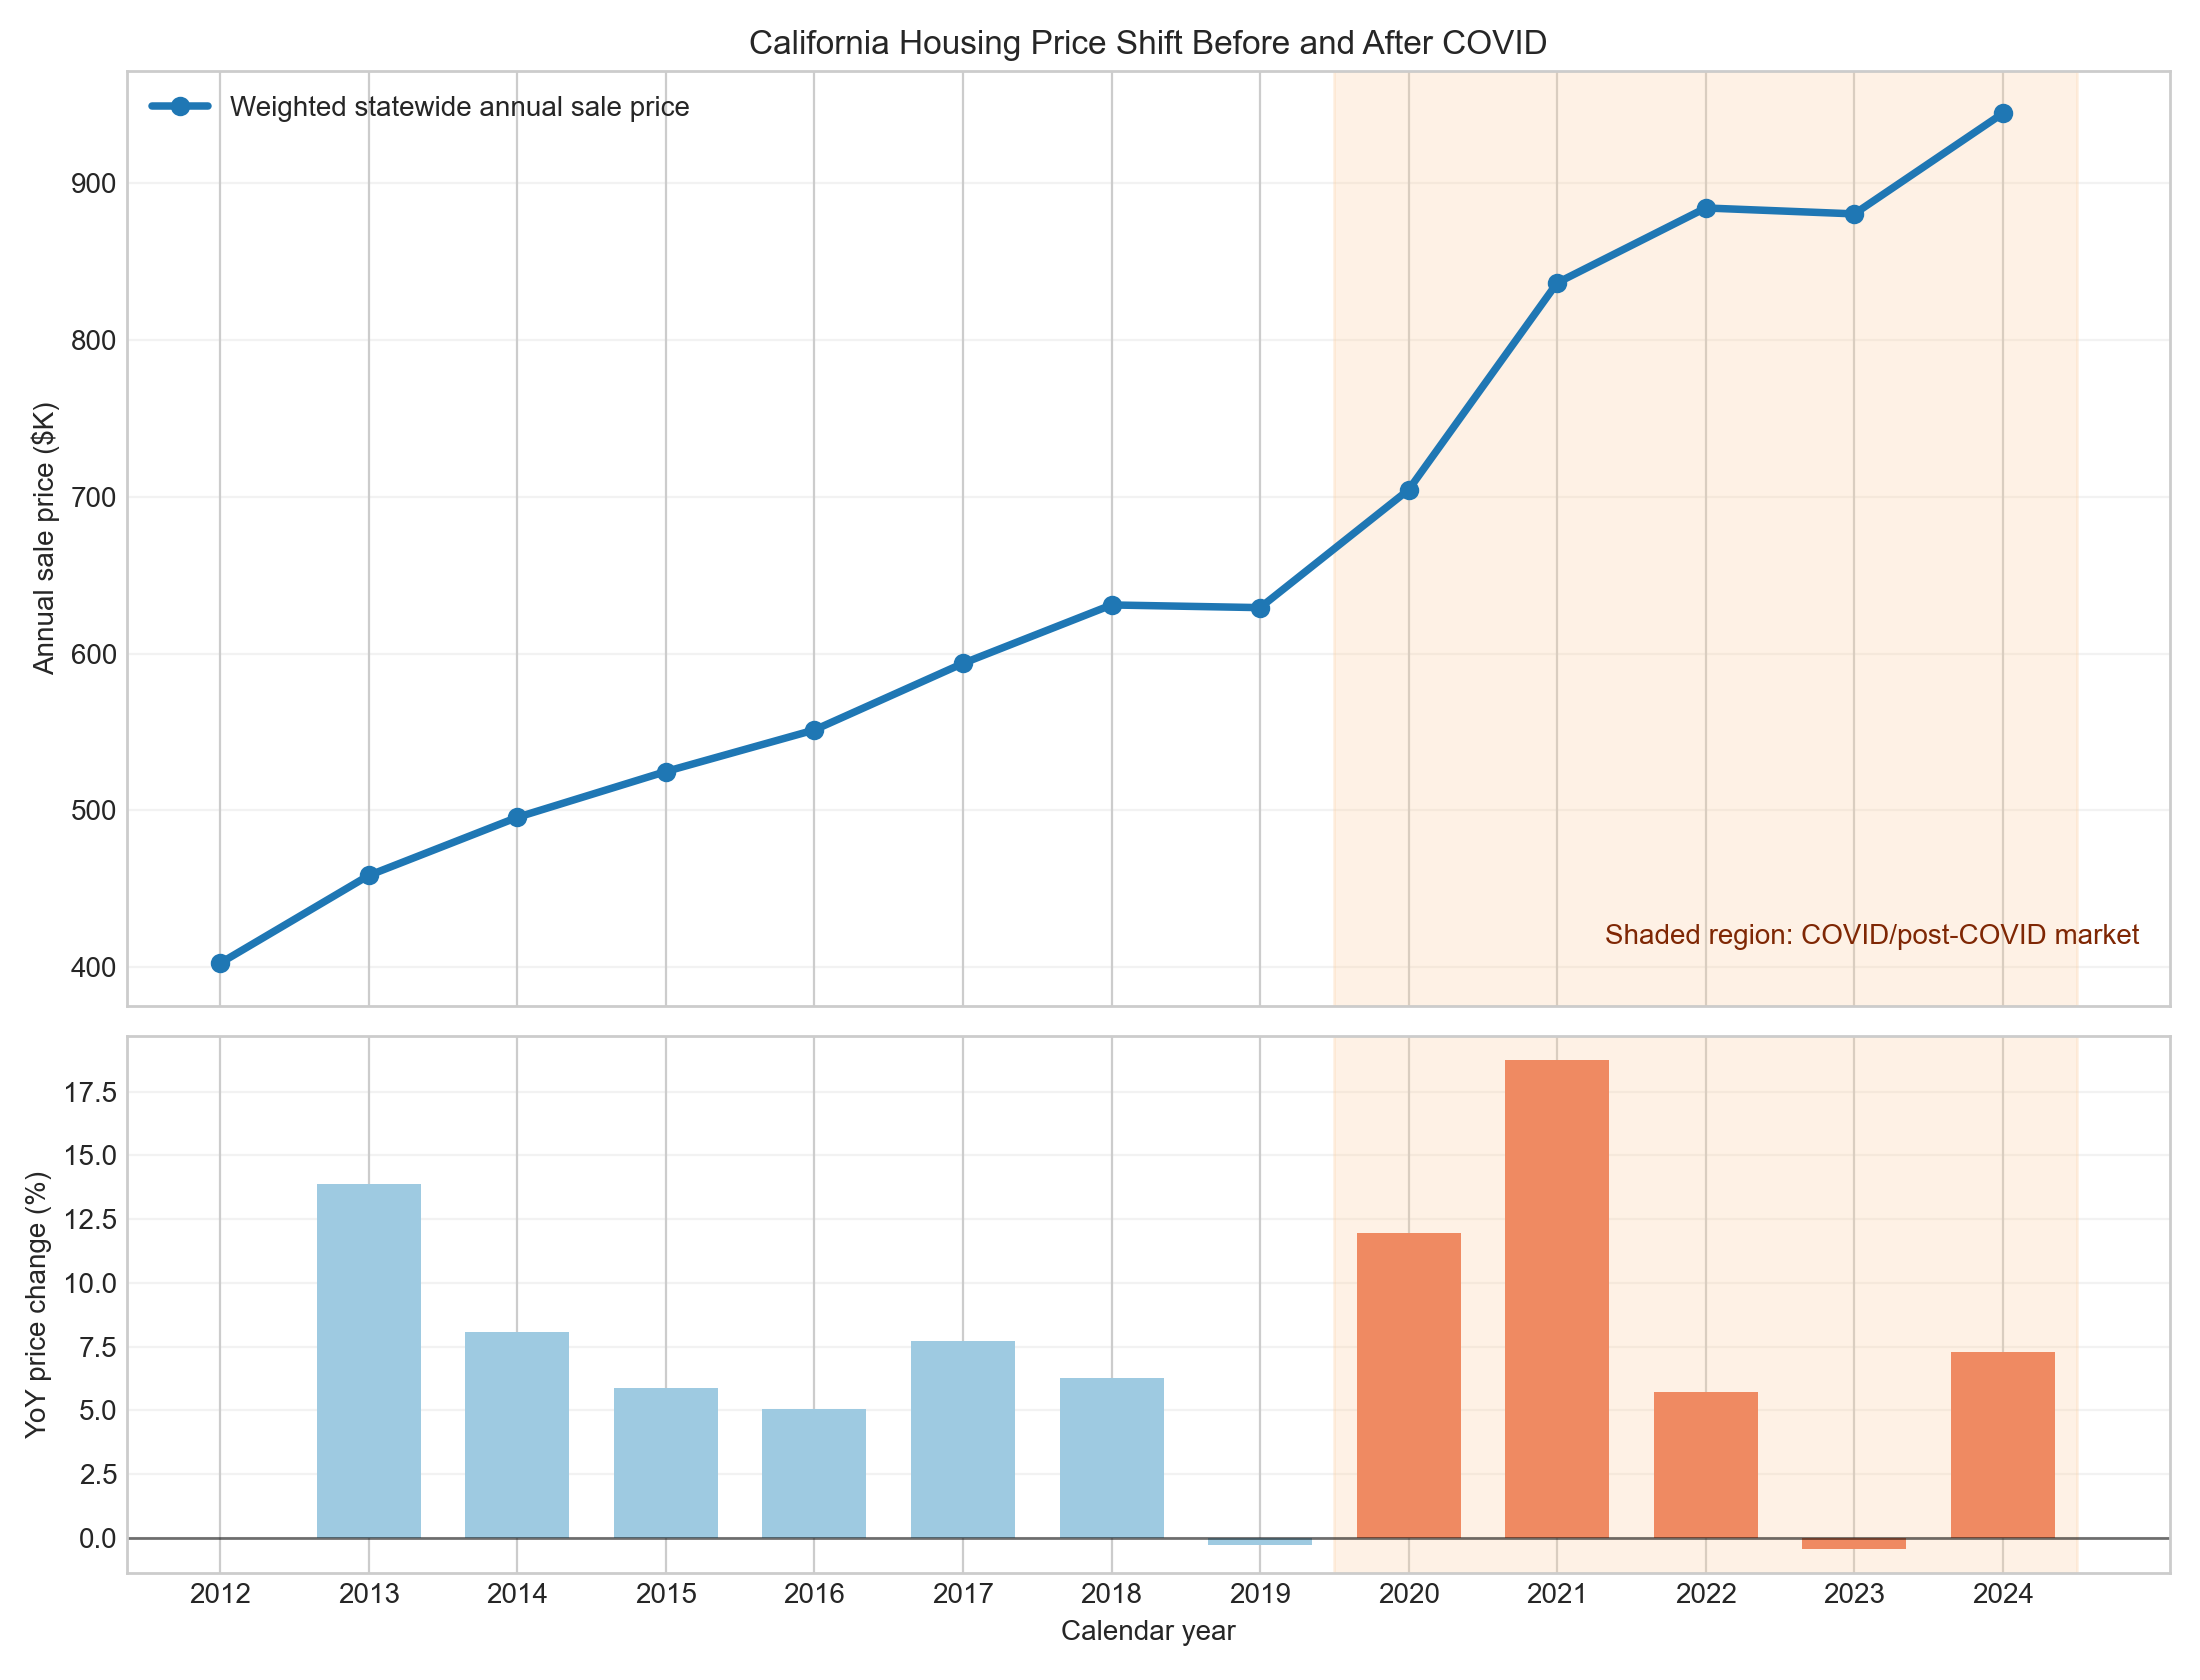

The file beside this chart, header and first rows:
year, statewide_sale_price, statewide_homes_sold, zcta_count, statewide_sale_price_k, yoy_price_change_pct
2012, 402480, 874941, 968, 402.5, 
2013, 458416, 998613, 1084, 458.4, 13.9
2014, 495510, 928872, 1082, 495.5, 8.092
2015, 524729, 1034458, 1157, 524.7, 5.897
2016, 551253, 1017034, 1124, 551.3, 5.055
2017, 593718, 1041291, 1143, 593.7, 7.703
2018, 630996, 976227, 1146, 631, 6.279
2019, 629289, 992265, 1155, 629.3, -0.2706
2020, 704488, 999355, 1159, 704.5, 11.95
2021, 836505, 1165838, 1178, 836.5, 18.74
2022, 884252, 853040, 1160, 884.3, 5.708
2023, 880479, 682850, 1142, 880.5, -0.4267
2024, 944638, 706763, 1138, 944.6, 7.287
